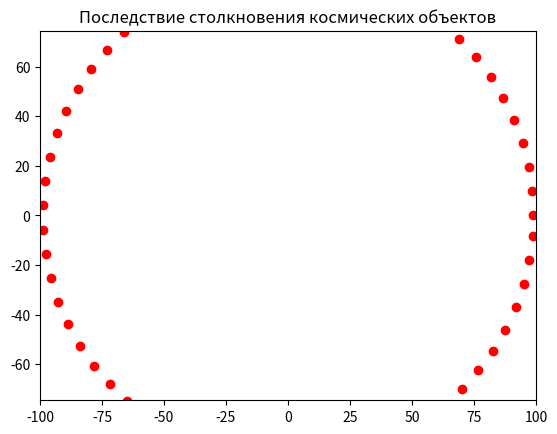

Python code for this plot:
import matplotlib.animation as animation
import matplotlib.pyplot as plt
import numpy as np

fig, ax = plt.subplots()
ball, = plt.plot([], [], 'o', color='red', label='Ball')
 
def circle_move(R, k, time):
    R = k * time # линейная 
    alpha = np.arange(0, 2*np.pi, 0.1)
    x = R*np.cos(alpha)
    y = R*np.sin(alpha)
    return x, y
	
edge = 100
plt.axis('equal')
ax.set_xlim(-edge, edge)
ax.set_ylim(-edge, edge)

def animate(i):
    plt.title('Последствие столкновения космических объектов')
    plt.xlabel('')
    ball.set_data(circle_move(R=1, k=1, time=i))
    
ani = animation.FuncAnimation(fig,
                              animate,
                              frames=100,
                              interval=90
                             )
 
ani.save('posledstvie.gif')